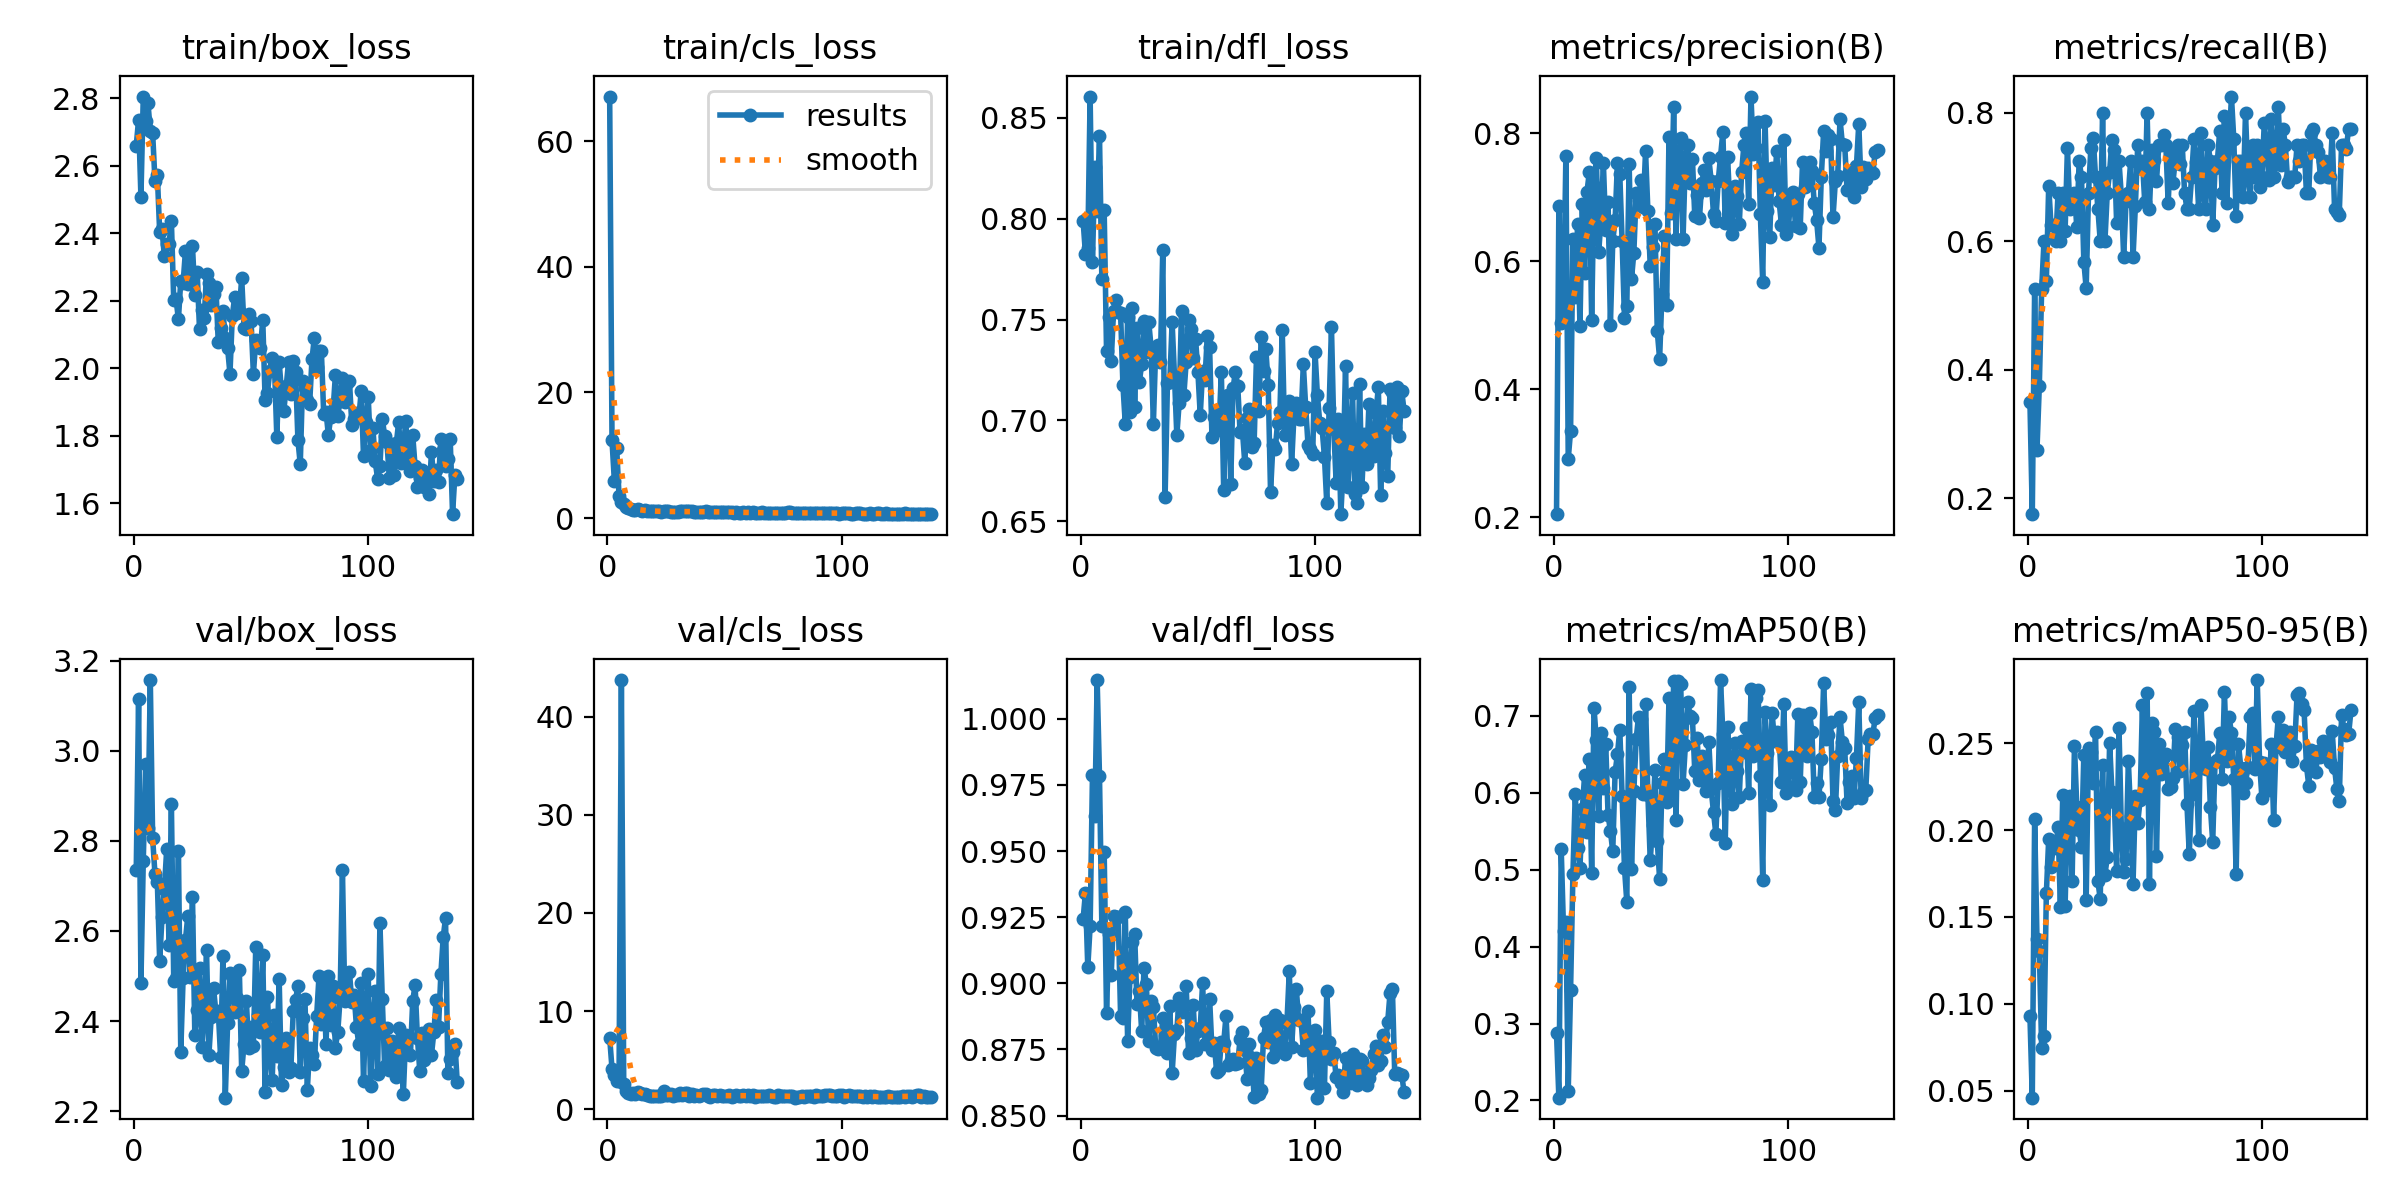

The file beside this chart, header and first rows:
epoch, time, train/box_loss, train/cls_loss, train/dfl_loss, metrics/precision(B), metrics/recall(B), metrics/mAP50(B), metrics/mAP50-95(B), val/box_loss, val/cls_loss, val/dfl_loss, lr/pg0, lr/pg1, lr/pg2
1, 20.91, 2.659, 67.13, 0.7991, 0.2048, 0.35, 0.2879, 0.09289, 2.734, 7.298, 0.9242, 0.000552, 0.000552, 0.000552
2, 41.83, 2.736, 12.36, 0.7826, 0.6866, 0.175, 0.2036, 0.046, 3.114, 4.125, 0.9342, 0.0011, 0.0011, 0.0011
3, 63.05, 2.507, 5.934, 0.7856, 0.5037, 0.525, 0.5267, 0.2066, 2.485, 3.451, 0.906, 0.001641, 0.001641, 0.001641
4, 84.82, 2.804, 11.11, 0.8606, 0.5322, 0.275, 0.4206, 0.1373, 2.756, 2.837, 0.9215, 0.001634, 0.001634, 0.001634
5, 105.1, 2.731, 3.579, 0.7785, 0.7646, 0.375, 0.4324, 0.1305, 2.97, 2.908, 0.9786, 0.001623, 0.001623, 0.001623
6, 126.1, 2.786, 2.619, 0.8258, 0.2913, 0.525, 0.2127, 0.07464, 2.828, 43.72, 0.9634, 0.001612, 0.001612, 0.001612
7, 146.9, 2.702, 2.212, 0.8039, 0.3347, 0.6, 0.3439, 0.08155, 3.157, 2.56, 1.015, 0.001601, 0.001601, 0.001601
8, 167.9, 2.696, 1.826, 0.8409, 0.6342, 0.5372, 0.4941, 0.1635, 2.806, 1.876, 0.9783, 0.00159, 0.00159, 0.00159
9, 188.6, 2.554, 1.65, 0.7703, 0.5448, 0.6854, 0.5987, 0.1947, 2.726, 1.651, 0.9217, 0.001579, 0.001579, 0.001579
10, 209.3, 2.573, 1.469, 0.8042, 0.6589, 0.625, 0.5281, 0.1788, 2.709, 1.543, 0.9498, 0.001568, 0.001568, 0.001568
11, 230.2, 2.403, 1.339, 0.7346, 0.4993, 0.625, 0.5023, 0.1913, 2.534, 1.626, 0.8886, 0.001557, 0.001557, 0.001557
12, 251.1, 2.411, 1.329, 0.7511, 0.6886, 0.6, 0.5784, 0.1895, 2.63, 1.525, 0.9185, 0.001546, 0.001546, 0.001546
13, 272, 2.331, 1.369, 0.7292, 0.5818, 0.675, 0.6235, 0.2016, 2.694, 1.721, 0.9031, 0.001535, 0.001535, 0.001535
14, 292.6, 2.368, 1.339, 0.7545, 0.7085, 0.6, 0.5496, 0.156, 2.781, 1.701, 0.9255, 0.001524, 0.001524, 0.001524
15, 313.7, 2.369, 1.197, 0.7597, 0.7388, 0.675, 0.6436, 0.2199, 2.569, 1.531, 0.925, 0.001513, 0.001513, 0.001513
16, 334.5, 2.435, 1.209, 0.754, 0.5078, 0.6157, 0.4957, 0.1561, 2.882, 1.588, 0.925, 0.001502, 0.001502, 0.001502
17, 355.2, 2.202, 1.158, 0.7532, 0.7179, 0.7446, 0.7102, 0.212, 2.49, 1.422, 0.8878, 0.001491, 0.001491, 0.001491
18, 375.7, 2.204, 1.127, 0.7176, 0.761, 0.65, 0.6683, 0.2198, 2.494, 1.387, 0.8868, 0.00148, 0.00148, 0.00148
19, 396, 2.145, 1.137, 0.6984, 0.6139, 0.6669, 0.5697, 0.1709, 2.777, 1.398, 0.9271, 0.001469, 0.001469, 0.001469
20, 416.8, 2.26, 1.097, 0.7513, 0.6658, 0.675, 0.6775, 0.2486, 2.332, 1.406, 0.8784, 0.001458, 0.001458, 0.001458
21, 437.7, 2.252, 1.055, 0.7039, 0.753, 0.6217, 0.6059, 0.2132, 2.495, 1.398, 0.9025, 0.001447, 0.001447, 0.001447
22, 458.5, 2.347, 1.057, 0.7557, 0.6484, 0.725, 0.6635, 0.1999, 2.581, 1.363, 0.9157, 0.001436, 0.001436, 0.001436
23, 479.3, 2.249, 1.042, 0.7065, 0.6929, 0.7, 0.5712, 0.1904, 2.632, 1.351, 0.9185, 0.001425, 0.001425, 0.001425
24, 499.6, 2.292, 1.058, 0.7458, 0.5007, 0.5677, 0.5504, 0.2434, 2.498, 1.852, 0.8922, 0.001414, 0.001414, 0.001414
25, 520.2, 2.361, 1.128, 0.719, 0.6311, 0.5268, 0.5238, 0.1599, 2.676, 1.503, 0.8973, 0.001403, 0.001403, 0.001403
26, 542.7, 2.218, 1.14, 0.7278, 0.6639, 0.675, 0.6267, 0.2472, 2.369, 1.467, 0.8819, 0.001392, 0.001392, 0.001392
27, 563.7, 2.286, 1.038, 0.7492, 0.7532, 0.7449, 0.6499, 0.2448, 2.425, 1.516, 0.906, 0.001381, 0.001381, 0.001381
28, 584.4, 2.115, 0.9421, 0.7341, 0.7355, 0.7604, 0.6822, 0.2271, 2.518, 1.334, 0.8997, 0.00137, 0.00137, 0.00137
29, 605.1, 2.172, 1.018, 0.749, 0.6308, 0.7, 0.5953, 0.2564, 2.342, 1.451, 0.8781, 0.001359, 0.001359, 0.001359
30, 626.2, 2.148, 0.965, 0.7365, 0.5113, 0.65, 0.5024, 0.1706, 2.419, 1.465, 0.8935, 0.001348, 0.001348, 0.001348
31, 647.3, 2.28, 1.071, 0.6983, 0.5299, 0.6, 0.4581, 0.1603, 2.557, 1.697, 0.8909, 0.001337, 0.001337, 0.001337
32, 668.1, 2.252, 1.054, 0.7362, 0.7519, 0.8, 0.7374, 0.2377, 2.325, 1.47, 0.8755, 0.001326, 0.001326, 0.001326
33, 688.9, 2.187, 1.1, 0.7372, 0.572, 0.6, 0.5007, 0.1742, 2.409, 1.65, 0.8752, 0.001315, 0.001315, 0.001315
34, 709.9, 2.221, 1.06, 0.7288, 0.6132, 0.675, 0.6024, 0.1845, 2.472, 1.675, 0.8761, 0.001304, 0.001304, 0.001304
35, 730.9, 2.241, 1.059, 0.7846, 0.706, 0.7074, 0.6703, 0.2501, 2.419, 1.372, 0.8869, 0.001293, 0.001293, 0.001293
36, 753.5, 2.077, 1.076, 0.6622, 0.6952, 0.7567, 0.699, 0.2221, 2.423, 1.524, 0.8805, 0.001282, 0.001282, 0.001282
37, 774.2, 2.119, 1.041, 0.7184, 0.7265, 0.7412, 0.6963, 0.2163, 2.32, 1.401, 0.8737, 0.001271, 0.001271, 0.001271
38, 794.9, 2.17, 1.018, 0.7191, 0.6853, 0.6278, 0.5979, 0.1767, 2.544, 1.478, 0.8913, 0.00126, 0.00126, 0.00126
39, 815.8, 2.091, 0.92, 0.7486, 0.7714, 0.725, 0.7155, 0.2588, 2.23, 1.333, 0.8659, 0.001249, 0.001249, 0.001249
40, 836.8, 2.059, 0.98, 0.722, 0.6782, 0.6704, 0.5971, 0.2013, 2.396, 1.488, 0.8807, 0.001238, 0.001238, 0.001238
41, 857.5, 1.984, 1.011, 0.6926, 0.5926, 0.575, 0.512, 0.1759, 2.507, 1.539, 0.8822, 0.001227, 0.001227, 0.001227
42, 878.3, 2.155, 1.069, 0.7087, 0.6221, 0.6621, 0.5577, 0.1832, 2.499, 1.564, 0.8943, 0.001216, 0.001216, 0.001216
43, 898.5, 2.211, 1.028, 0.7543, 0.6586, 0.675, 0.6294, 0.2397, 2.42, 1.323, 0.8891, 0.001205, 0.001205, 0.001205
44, 918.9, 2.163, 1.04, 0.7124, 0.4905, 0.725, 0.5369, 0.2082, 2.451, 1.262, 0.8919, 0.001194, 0.001194, 0.001194
45, 939.7, 2.169, 0.9826, 0.7291, 0.4475, 0.575, 0.4879, 0.1692, 2.514, 1.494, 0.8991, 0.001183, 0.001183, 0.001183
46, 962.2, 2.268, 0.988, 0.7496, 0.5487, 0.6552, 0.6122, 0.2197, 2.289, 1.495, 0.8738, 0.001172, 0.001172, 0.001172
47, 983.3, 2.121, 0.9176, 0.7453, 0.6392, 0.75, 0.6433, 0.2042, 2.349, 1.344, 0.8792, 0.001161, 0.001161, 0.001161
48, 1004, 2.117, 1.04, 0.7311, 0.5308, 0.7139, 0.5877, 0.2171, 2.444, 1.491, 0.8919, 0.00115, 0.00115, 0.00115
49, 1025, 2.162, 0.958, 0.7404, 0.7945, 0.725, 0.723, 0.2719, 2.341, 1.344, 0.8747, 0.001139, 0.001139, 0.001139
50, 1046, 2.142, 0.9969, 0.724, 0.676, 0.6603, 0.6017, 0.219, 2.387, 1.36, 0.8821, 0.001128, 0.001128, 0.001128
51, 1066, 1.983, 0.9325, 0.7026, 0.8416, 0.8, 0.745, 0.2787, 2.346, 1.31, 0.8832, 0.001117, 0.001117, 0.001117
52, 1087, 2.084, 0.9617, 0.7247, 0.6343, 0.65, 0.5647, 0.1691, 2.564, 1.485, 0.9, 0.001106, 0.001106, 0.001106
53, 1108, 2.065, 1.005, 0.72, 0.762, 0.7414, 0.7454, 0.2616, 2.413, 1.281, 0.8772, 0.001095, 0.001095, 0.001095
54, 1129, 2.061, 0.8552, 0.7417, 0.792, 0.7256, 0.7412, 0.2566, 2.375, 1.406, 0.8773, 0.001084, 0.001084, 0.001084
55, 1152, 2.143, 0.9739, 0.7362, 0.6349, 0.6928, 0.6111, 0.1853, 2.547, 1.495, 0.8941, 0.001073, 0.001073, 0.001073
56, 1184, 1.907, 0.819, 0.6917, 0.7622, 0.75, 0.6619, 0.2498, 2.243, 1.376, 0.875, 0.001062, 0.001062, 0.001062
57, 1205, 1.928, 0.8834, 0.7018, 0.7816, 0.75, 0.7183, 0.2321, 2.454, 1.351, 0.8773, 0.001051, 0.001051, 0.001051
58, 1226, 1.992, 0.9233, 0.7032, 0.7219, 0.7646, 0.7003, 0.2419, 2.335, 1.423, 0.8663, 0.00104, 0.00104, 0.00104
59, 1248, 2.03, 0.8531, 0.6953, 0.7601, 0.7493, 0.6969, 0.2438, 2.268, 1.362, 0.8673, 0.001029, 0.001029, 0.001029
60, 1268, 2.007, 0.9147, 0.724, 0.6704, 0.6591, 0.6281, 0.2237, 2.414, 1.41, 0.878, 0.001018, 0.001018, 0.001018
... 78 more rows
